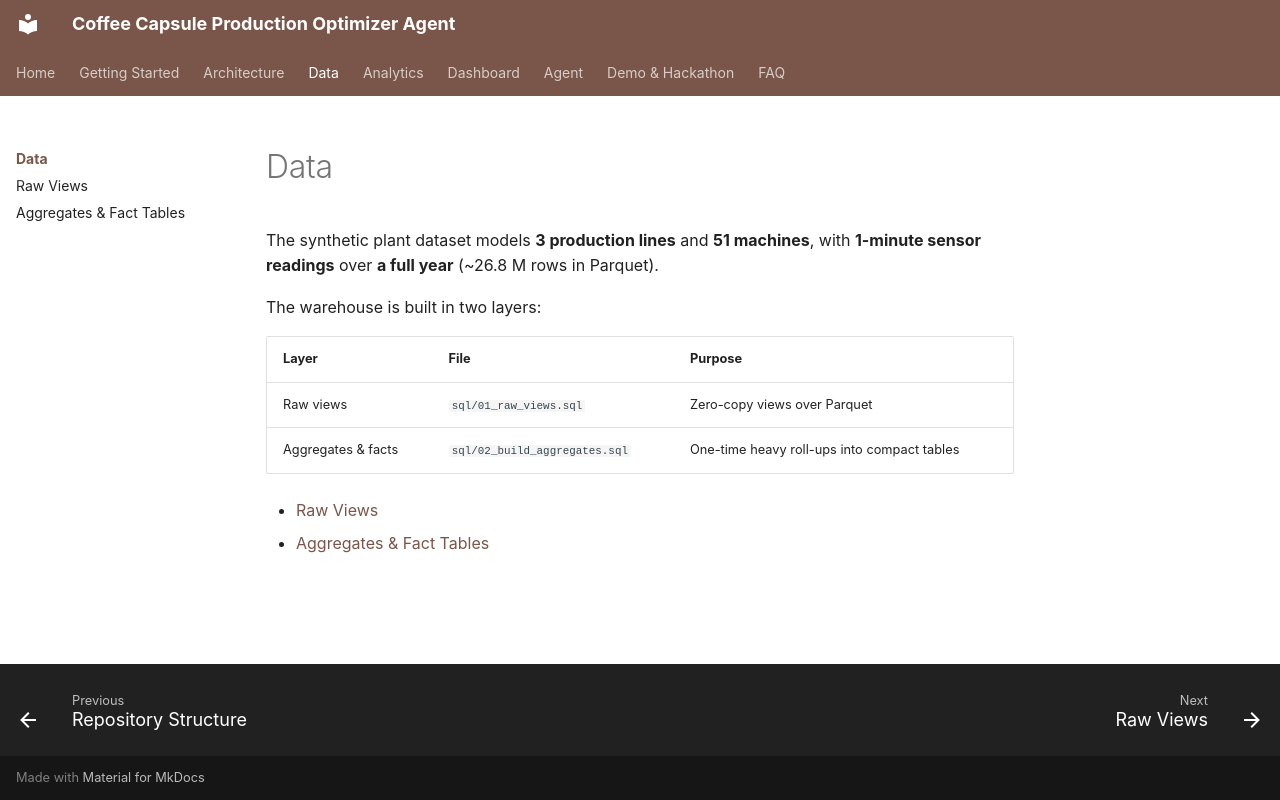

repository: mmbellani/coffee-capsules-production-optimizer-agent · page: data/index.html · generator: mkdocs

# Data

The synthetic plant dataset models **3 production lines** and **51 machines**,
with **1-minute sensor readings** over **a full year** (~26.8 M rows in Parquet).

The warehouse is built in two layers:

| Layer | File | Purpose |
|---|---|---|
| Raw views | `sql/01_raw_views.sql` | Zero-copy views over Parquet |
| Aggregates & facts | `sql/02_build_aggregates.sql` | One-time heavy roll-ups into compact tables |

- [Raw Views](raw-views.md)
- [Aggregates & Fact Tables](aggregates.md)
